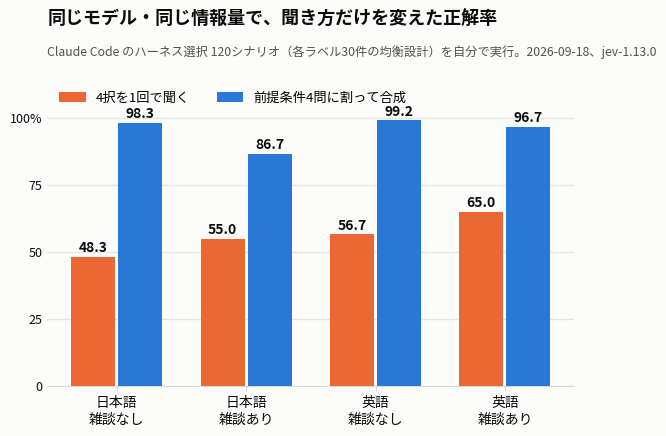
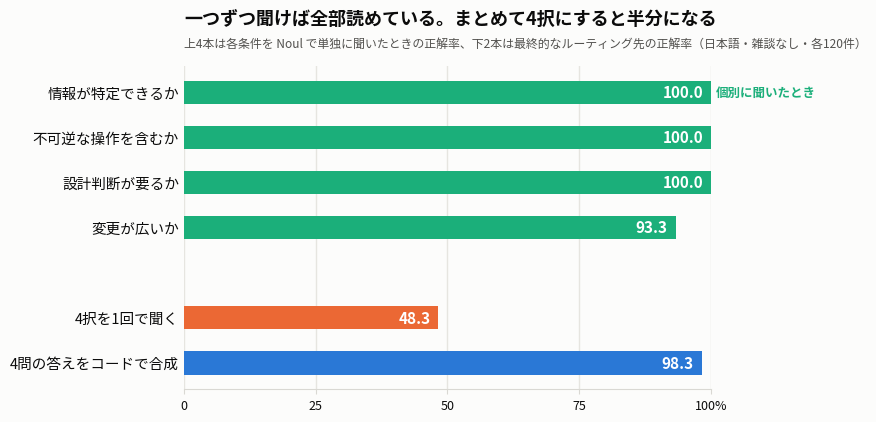
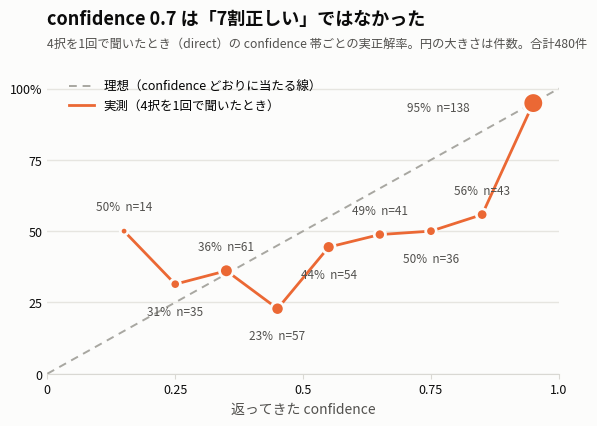

Here is the Python script that generated these plots, in order:
import matplotlib
matplotlib.use("Agg")
import matplotlib.pyplot as plt
import numpy as np

plt.rcParams["font.family"] = "Noto Sans CJK JP"
plt.rcParams["axes.unicode_minus"] = False

SURF = "#fcfcfb"; INK = "#0b0b0b"; INK2 = "#52514e"
BLUE = "#2a78d6"; ORANGE = "#eb6834"; AQUA = "#1baf7a"; GRAY = "#a8a7a1"
OUT = "./"


def frame(ax, xgrid=False, ygrid=False):
    for s in ("top", "right", "left"):
        ax.spines[s].set_visible(False)
    ax.spines["bottom"].set_color("#d9d8d3")
    ax.tick_params(axis="y", length=0, labelcolor=INK)
    ax.tick_params(axis="x", color="#d9d8d3", labelcolor=INK)
    if xgrid:
        ax.xaxis.grid(True, color="#e6e5e0", linewidth=1, zorder=0)
    if ygrid:
        ax.yaxis.grid(True, color="#e6e5e0", linewidth=1, zorder=0)
    ax.set_axisbelow(True)


# ---------- 図4: 4条件での正解率 ----------
fig, ax = plt.subplots(figsize=(6.8, 3.9), dpi=200)
fig.patch.set_facecolor(SURF); ax.set_facecolor(SURF)
conds = ["日本語\n雑談なし", "日本語\n雑談あり", "英語\n雑談なし", "英語\n雑談あり"]
direct = [48.3, 55.0, 56.7, 65.0]
decomp = [98.3, 86.7, 99.2, 96.7]
x = np.arange(4); w = 0.34
b1 = ax.bar(x - w/2 - 0.012, direct, w, color=ORANGE, zorder=3, label="4択を1回で聞く")
b2 = ax.bar(x + w/2 + 0.012, decomp, w, color=BLUE, zorder=3, label="前提条件4問に割って合成")
for bars in (b1, b2):
    for b in bars:
        ax.text(b.get_x() + b.get_width()/2, b.get_height() + 1.8, f"{b.get_height():.1f}",
                ha="center", fontsize=10, color=INK, weight="bold")
ax.set_xticks(x); ax.set_xticklabels(conds, fontsize=10)
ax.set_ylim(0, 112); ax.set_yticks([0, 25, 50, 75, 100])
ax.set_yticklabels(["0", "25", "50", "75", "100%"], fontsize=9, color=INK2)
frame(ax, ygrid=True)
ax.legend(frameon=False, fontsize=9.5, loc="upper left", bbox_to_anchor=(0, 1.02), ncol=2)
ax.set_title("同じモデル・同じ情報量で、聞き方だけを変えた正解率",
             fontsize=13, color=INK, weight="bold", loc="left", pad=44)
ax.text(0, 1.10, "Claude Code のハーネス選択 120シナリオ（各ラベル30件の均衡設計）を自分で実行。2026-09-18、jev-1.13.0",
        fontsize=8.8, color=INK2, transform=ax.transAxes)
fig.savefig(OUT + "2026-09-18_Jev使い方_図4_聞き方だけで正解率が50ポイント動いた.png",
            facecolor=SURF, bbox_inches="tight", pad_inches=0.18)
plt.close(fig)

# ---------- 図5: 個別条件は読めている ----------
fig, ax = plt.subplots(figsize=(6.8, 4.2), dpi=200)
fig.patch.set_facecolor(SURF); ax.set_facecolor(SURF)
labels = ["情報が特定できるか", "不可逆な操作を含むか", "設計判断が要るか", "変更が広いか",
          "", "4択を1回で聞く", "4問の答えをコードで合成"]
vals = [100.0, 100.0, 100.0, 93.3, 0, 48.3, 98.3]
cols = [AQUA, AQUA, AQUA, AQUA, SURF, ORANGE, BLUE]
y = np.arange(len(labels))[::-1]
bars = ax.barh(y, vals, height=0.52, color=cols, zorder=3)
for yy, v in zip(y, vals):
    if v > 0:
        ax.text(v - 1.5, yy, f"{v:.1f}", ha="right", va="center", fontsize=11,
                color="#ffffff", weight="bold", zorder=4)
ax.set_yticks(y); ax.set_yticklabels(labels, fontsize=10.5)
ax.set_xlim(0, 100); ax.set_xticks([0, 25, 50, 75, 100])
ax.set_xticklabels(["0", "25", "50", "75", "100%"], fontsize=9, color=INK2)
frame(ax, xgrid=True)
ax.text(101, y[0], "個別に聞いたとき", fontsize=9, color=AQUA, va="center", ha="left", weight="bold")
ax.set_title("一つずつ聞けば全部読めている。まとめて4択にすると半分になる",
             fontsize=13, color=INK, weight="bold", loc="left", pad=30)
ax.text(0, 1.06, "上4本は各条件を Noul で単独に聞いたときの正解率、下2本は最終的なルーティング先の正解率（日本語・雑談なし・各120件）",
        fontsize=8.6, color=INK2, transform=ax.transAxes)
fig.savefig(OUT + "2026-09-18_Jev使い方_図5_個別条件は読めているのに4択にすると落ちる.png",
            facecolor=SURF, bbox_inches="tight", pad_inches=0.18)
plt.close(fig)

# ---------- 図6: 校正曲線 ----------
fig, ax = plt.subplots(figsize=(6.6, 4.0), dpi=200)
fig.patch.set_facecolor(SURF); ax.set_facecolor(SURF)
mids = [0.15, 0.25, 0.35, 0.45, 0.55, 0.65, 0.75, 0.85, 0.95]
accs = [50.0, 31.4, 36.1, 22.8, 44.4, 48.8, 50.0, 55.8, 94.9]
ns = [14, 35, 61, 57, 54, 41, 36, 43, 138]
ax.plot([0, 1], [0, 100], color=GRAY, linewidth=1.4, linestyle=(0, (4, 3)), zorder=2,
        label="理想（confidence どおりに当たる線）")
ax.plot([], [], color=ORANGE, linewidth=2, label="実測（4択を1回で聞いたとき）")
ax.plot(mids, accs, color=ORANGE, linewidth=2, zorder=3)
ax.scatter(mids, accs, s=[max(30, n * 1.6) for n in ns], color=ORANGE,
           zorder=4, edgecolor=SURF, linewidth=2)
offs = [(0, 15), (0, -22), (0, 15), (0, -22), (0, -22), (0, 15), (0, -22), (0, 15), (-46, -6)]
for m, a, n, off in zip(mids, accs, ns, offs):
    ax.annotate(f"{a:.0f}%  n={n}", (m, a), textcoords="offset points",
                xytext=off, ha="right" if off[0] else "center", fontsize=8.5, color=INK2)
ax.set_xlim(0, 1); ax.set_ylim(0, 108)
ax.set_xticks([0, 0.25, 0.5, 0.75, 1.0])
ax.set_xticklabels(["0", "0.25", "0.5", "0.75", "1.0"], fontsize=9, color=INK2)
ax.set_yticks([0, 25, 50, 75, 100])
ax.set_yticklabels(["0", "25", "50", "75", "100%"], fontsize=9, color=INK2)
ax.set_xlabel("返ってきた confidence", fontsize=10, color=INK2)
frame(ax, ygrid=True)
ax.legend(frameon=False, fontsize=9, loc="upper left", bbox_to_anchor=(0.02, 0.99))
ax.set_title("confidence 0.7 は「7割正しい」ではなかった",
             fontsize=13, color=INK, weight="bold", loc="left", pad=30)
ax.text(0, 1.06, "4択を1回で聞いたとき（direct）の confidence 帯ごとの実正解率。円の大きさは件数。合計480件",
        fontsize=8.8, color=INK2, transform=ax.transAxes)
fig.savefig(OUT + "2026-09-18_Jev使い方_図6_confidence07は7割正しいではなかった.png",
            facecolor=SURF, bbox_inches="tight", pad_inches=0.18)
plt.close(fig)
print("done")
